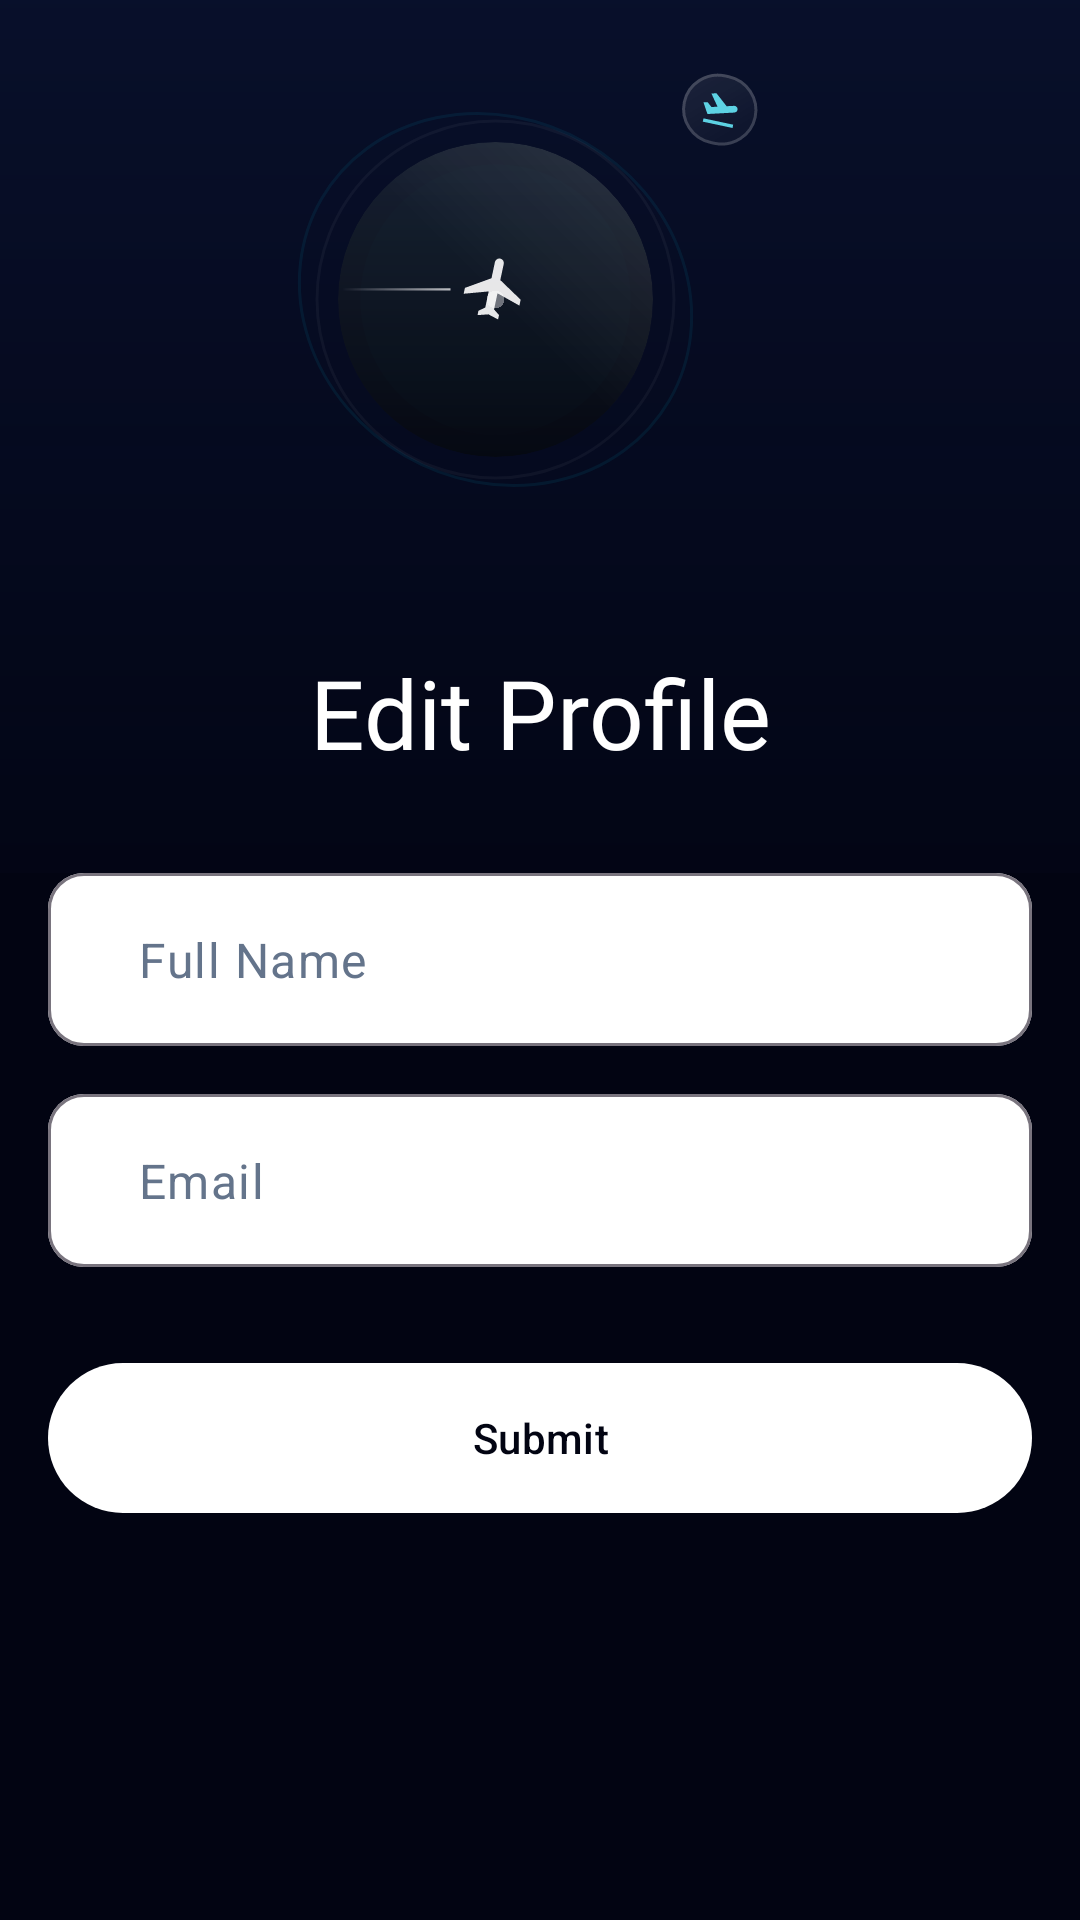

Write the Android layout XML for this screen, with the resource values it uses.
<!-- AndroidManifest.xml: application theme Base.Theme.CloneCode -->
<!-- res/layout/fragment_edit_user.xml -->
<?xml version="1.0" encoding="utf-8"?>
<layout
    xmlns:android="http://schemas.android.com/apk/res/android"
    xmlns:app="http://schemas.android.com/apk/res-auto"
    xmlns:tools="http://schemas.android.com/tools">

    <ScrollView
        android:layout_width="match_parent"
        android:layout_height="match_parent"
        android:fillViewport="true">

        <androidx.constraintlayout.widget.ConstraintLayout
            android:layout_width="match_parent"
            android:layout_height="wrap_content"
            android:background="@color/main_bg">

            <View
                android:id="@+id/view3"
                android:layout_width="match_parent"
                android:layout_height="0dp"
                android:background="@drawable/custom_overlay"
                app:layout_constraintBottom_toTopOf="@+id/etFullName"
                app:layout_constraintEnd_toEndOf="parent"
                app:layout_constraintStart_toStartOf="parent"
                app:layout_constraintTop_toTopOf="parent" />

            <androidx.appcompat.widget.AppCompatImageView
                android:id="@+id/appCompatImageView3"
                android:layout_width="match_parent"
                android:layout_height="wrap_content"
                app:layout_constraintEnd_toEndOf="parent"
                app:layout_constraintStart_toStartOf="parent"
                app:layout_constraintTop_toTopOf="parent"
                app:srcCompat="@drawable/plane" />

            <TextView
                android:id="@+id/textView13"
                android:layout_width="wrap_content"
                android:layout_height="wrap_content"
                android:fontFamily="@font/plus_jakarta_sans_bold"
                android:text="@string/edit_profile1"
                android:textColor="@color/white"
                android:textSize="32sp"
                android:textAlignment="center"
                app:layout_constraintEnd_toEndOf="parent"
                app:layout_constraintStart_toStartOf="parent"
                app:layout_constraintTop_toBottomOf="@+id/appCompatImageView3" />

            <com.google.android.material.textfield.TextInputLayout
                android:id="@+id/etFullName"
                style="@style/Widget.Material3.TextInputLayout.OutlinedBox"
                android:layout_width="match_parent"
                android:layout_height="wrap_content"
                android:layout_marginStart="16dp"
                android:layout_marginTop="32dp"
                android:layout_marginEnd="16dp"
                app:boxBackgroundColor="@color/white"
                app:boxCornerRadiusBottomEnd="12dp"
                app:boxCornerRadiusBottomStart="12dp"
                app:boxCornerRadiusTopEnd="12dp"
                app:boxCornerRadiusTopStart="12dp"
                app:cursorColor="@color/black"
                app:hintEnabled="false"
                app:layout_constraintEnd_toEndOf="parent"
                app:layout_constraintStart_toStartOf="parent"
                app:layout_constraintTop_toBottomOf="@+id/textView13">

                <com.google.android.material.textfield.TextInputEditText
                    android:layout_width="match_parent"
                    android:layout_height="wrap_content"
                    android:hint="Full Name"
                    android:inputType="textEmailAddress"
                    android:paddingVertical="18dp"
                    android:paddingStart="30dp"
                    android:paddingEnd="12dp"
                    android:textColor="@color/hint"
                    android:textColorHint="@color/hint" />
            </com.google.android.material.textfield.TextInputLayout>

            <com.google.android.material.textfield.TextInputLayout
                android:id="@+id/etEmail"
                style="@style/Widget.Material3.TextInputLayout.OutlinedBox"
                android:layout_width="match_parent"
                android:layout_height="wrap_content"
                android:layout_marginStart="16dp"
                android:layout_marginTop="16dp"
                android:layout_marginEnd="16dp"
                app:boxBackgroundColor="@color/white"
                app:boxCornerRadiusBottomEnd="12dp"
                app:boxCornerRadiusBottomStart="12dp"
                app:boxCornerRadiusTopEnd="12dp"
                app:boxCornerRadiusTopStart="12dp"
                app:cursorColor="@color/black"
                app:hintEnabled="false"
                app:layout_constraintEnd_toEndOf="parent"
                app:layout_constraintStart_toStartOf="parent"
                app:layout_constraintTop_toBottomOf="@+id/etFullName">

                <com.google.android.material.textfield.TextInputEditText
                    android:layout_width="match_parent"
                    android:layout_height="wrap_content"
                    android:hint="@string/email"
                    android:inputType="textEmailAddress"
                    android:paddingVertical="18dp"
                    android:paddingStart="30dp"
                    android:paddingEnd="12dp"
                    android:textColor="@color/hint"
                    android:textColorHint="@color/hint" />
            </com.google.android.material.textfield.TextInputLayout>

            <com.google.android.material.button.MaterialButton
                android:id="@+id/signUp"
                android:layout_width="match_parent"
                android:layout_height="50dp"
                android:layout_marginStart="16dp"
                android:layout_marginTop="32dp"
                android:layout_marginEnd="16dp"
                android:background="@drawable/custom_button"
                android:text="@string/submit_button"
                android:textAllCaps="false"
                android:textColor="@color/main_bg"
                app:backgroundTint="@null"
                app:layout_constraintEnd_toEndOf="parent"
                app:layout_constraintStart_toStartOf="parent"
                app:layout_constraintTop_toBottomOf="@+id/etEmail" />

        </androidx.constraintlayout.widget.ConstraintLayout>
    </ScrollView>
</layout>
<!-- resources referenced by this layout -->
<resources>
  <color name="black">#FF000000</color>
  <color name="hint">#64748B</color>
  <color name="main_bg">#020412</color>
  <color name="white">#FFFFFFFF</color>
  <!-- drawable custom_button (drawable) -->
  <?xml version="1.0" encoding="utf-8"?>
  <shape xmlns:android="http://schemas.android.com/apk/res/android"
      android:shape="rectangle">
  
      <solid android:color="@color/white"/>
  
      
      <corners android:radius="9999dp" />
  
  </shape>
  <!-- drawable custom_overlay (drawable) -->
  <?xml version="1.0" encoding="utf-8"?>
  <shape xmlns:android="http://schemas.android.com/apk/res/android">
      <gradient
          android:startColor="@color/end_over_lay"
          android:endColor="@color/start_over_lay"
          android:angle="270"/>
  
  </shape>
  <!-- drawable plane: vector/xml drawable (drawable, 6214 chars, omitted) -->
  <string name="edit_profile1">Edit Profile</string>
  <string name="email">Email</string>
  <string name="submit_button">Submit</string>
  <style name="Base.Theme.CloneCode" parent="Theme.Material3.Light.NoActionBar">
          <item name="android:windowNoTitle">true</item>
          <item name="android:windowFullscreen">false</item>
          <item name="android:windowDisablePreview">false</item>
          <item name="android:windowTranslucentNavigation">false</item>
          <item name="android:windowActionBar">false</item>
          <item name="android:navigationBarColor">@color/main_bg</item>
          <item name="android:windowBackground">@color/main_bg</item>
          <item name="android:statusBarColor">@color/black</item>
          <item name="android:windowLightStatusBar">false</item> 
          <item name="android:windowLightNavigationBar" tools:ignore="NewApi">true</item> 
          <item name="android:forceDarkAllowed" tools:targetApi="q">false</item>
      </style>
  <color name="end_over_lay">#331E3A8A</color>
  <color name="start_over_lay">#051E3A8A</color>
</resources>
